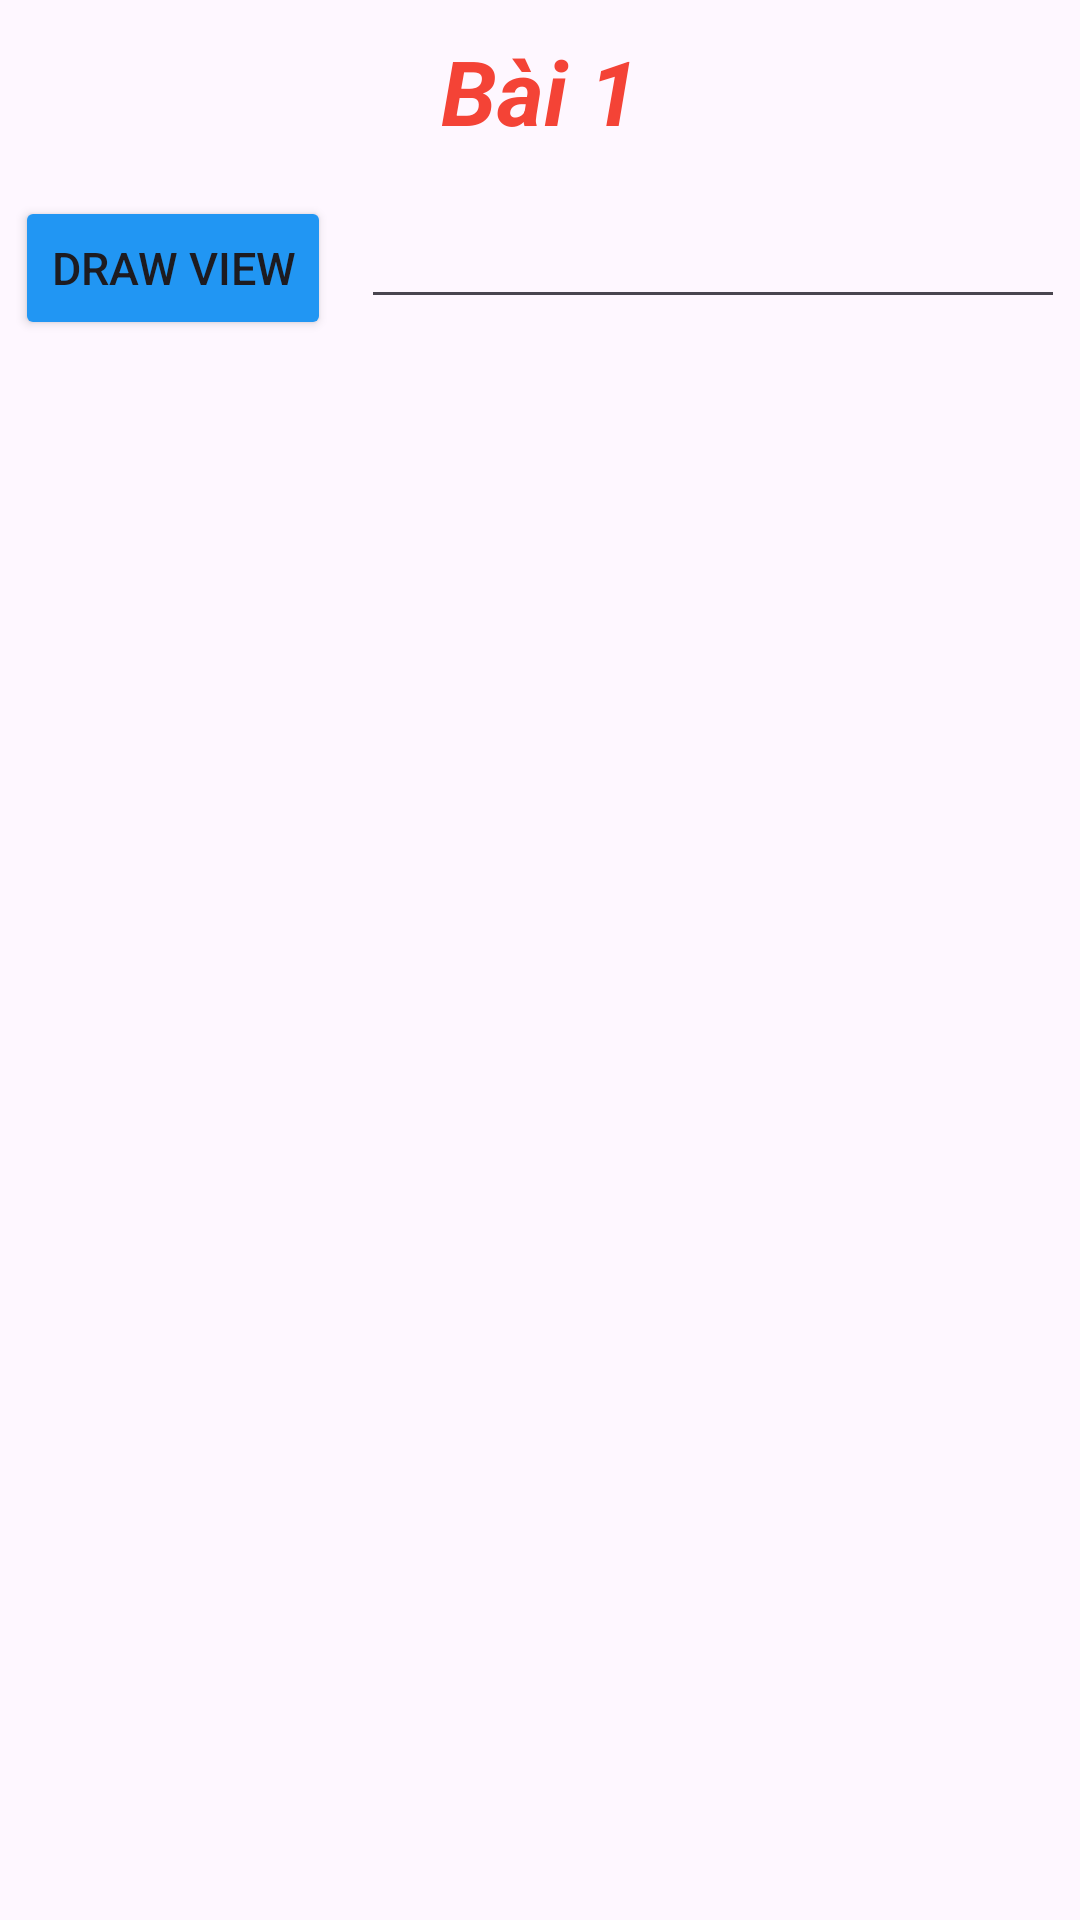

Android layout source for this screen:
<!-- AndroidManifest.xml: application theme Theme.Th11 -->
<!-- res/layout/activity_bai1.xml -->
<?xml version="1.0" encoding="utf-8"?>
<LinearLayout xmlns:android="http://schemas.android.com/apk/res/android"
    xmlns:app="http://schemas.android.com/apk/res-auto"
    xmlns:tools="http://schemas.android.com/tools"
    android:layout_width="match_parent"
    android:layout_height="match_parent"
    tools:context=".Bai1"
    android:orientation="vertical">

    <TextView
        android:layout_width="match_parent"
        android:layout_height="wrap_content"
        android:text="Bài 1"
        android:textSize="30sp"
        android:gravity="center"
        android:layout_margin="10dp"
        android:textColor="#F44336"
        android:textStyle="bold|italic"/>

    <LinearLayout
        android:layout_width="match_parent"
        android:layout_height="wrap_content">

        <Button
            android:layout_width="wrap_content"
            android:layout_height="wrap_content"
            android:id="@+id/btn_draw_view"
            android:text="Draw View"
            android:textSize="15sp"
            android:backgroundTint="#2196F3"
            android:layout_margin="5dp"/>

        <EditText
            android:layout_width="match_parent"
            android:layout_height="wrap_content"
            android:id="@+id/edt_num_colm"
            android:textSize="15sp"
            android:layout_margin="5dp"
            android:inputType="number"/>
    </LinearLayout>

    <LinearLayout
        android:id="@+id/ln"
        android:layout_width="match_parent"
        android:layout_height="match_parent"
        android:orientation="vertical">
    </LinearLayout>



</LinearLayout>
<!-- resources referenced by this layout -->
<resources>
  <style name="Theme.Th11" parent="Base.Theme.Th11" />
  <style name="Base.Theme.Th11" parent="Theme.Material3.DayNight.NoActionBar">
          
          
      </style>
</resources>
